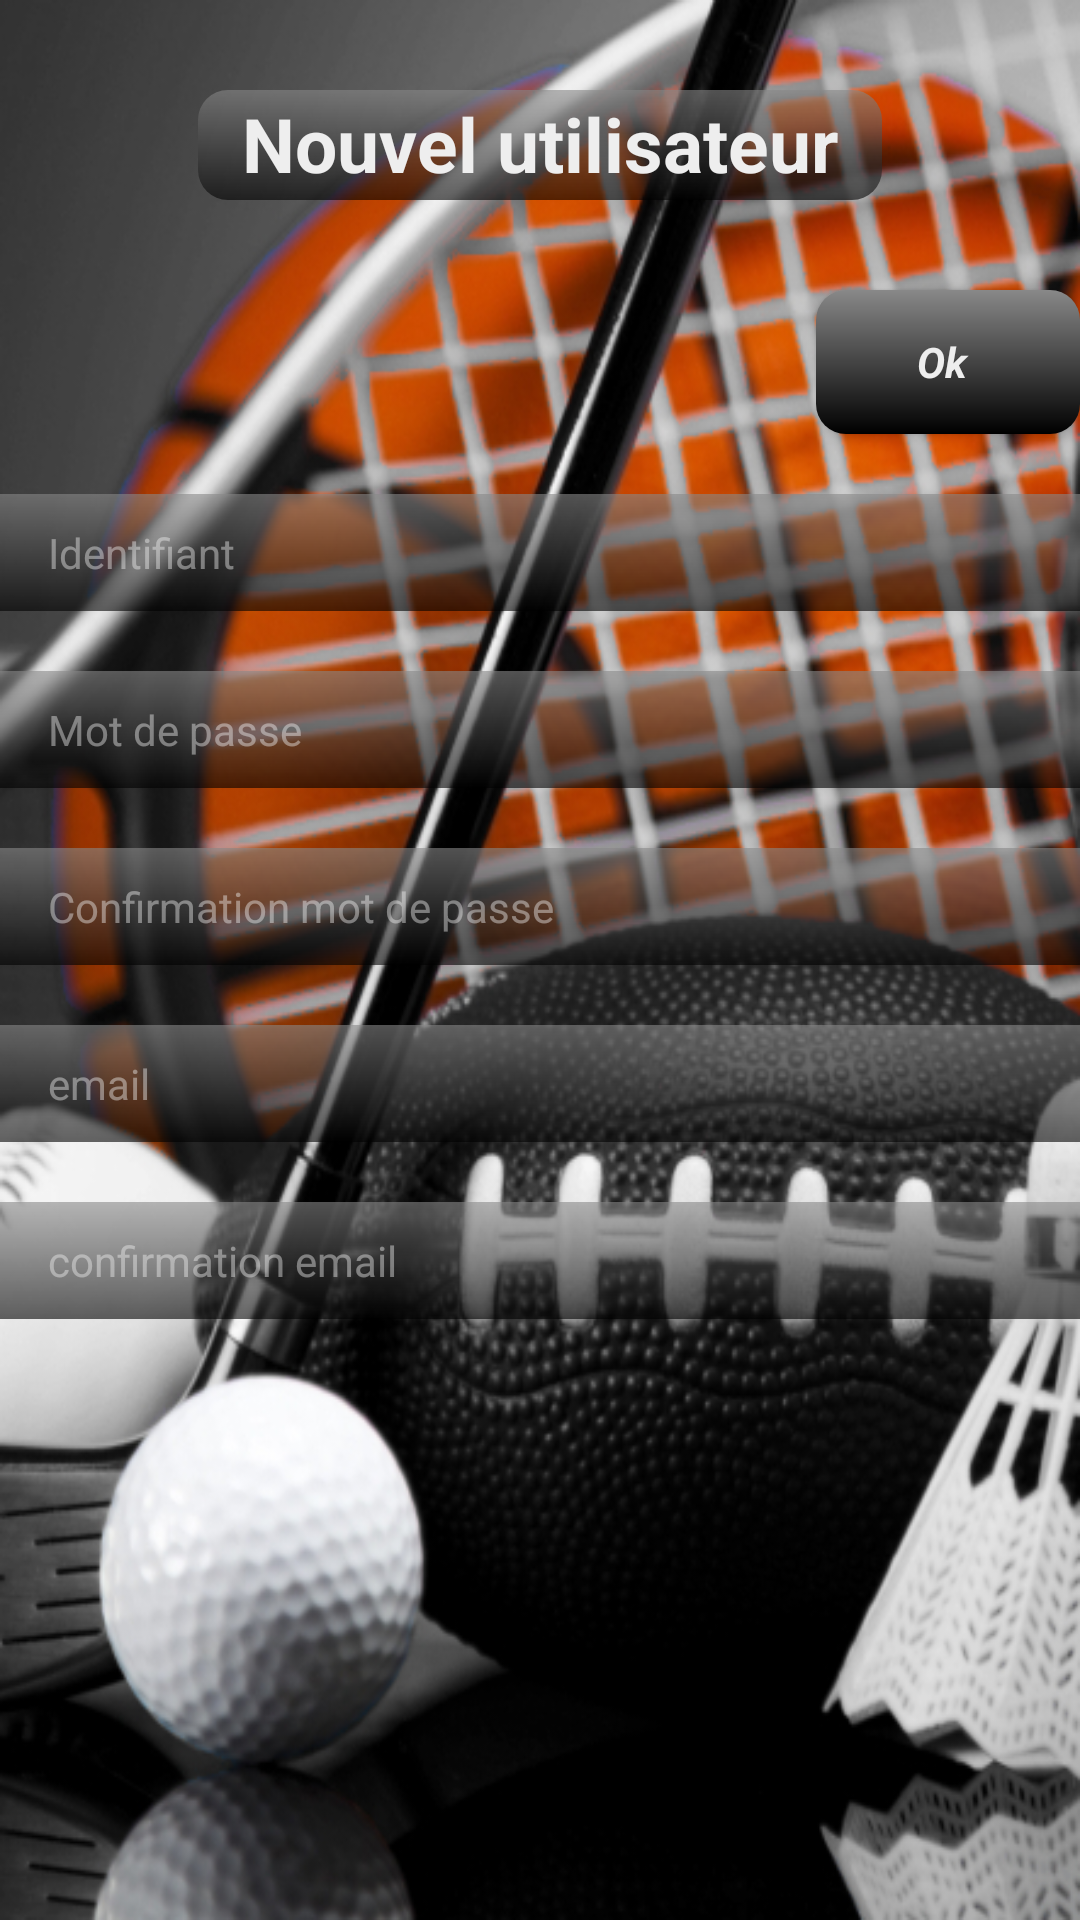

Android layout source for this screen:
<!-- AndroidManifest.xml: application theme AppTheme -->
<!-- res/layout/create_user_profile.xml -->
<?xml version="1.0" encoding="utf-8"?>
<ScrollView xmlns:android="http://schemas.android.com/apk/res/android"
    android:layout_width="match_parent"
    android:layout_height="wrap_content">

    <LinearLayout xmlns:android="http://schemas.android.com/apk/res/android"
        android:layout_width="match_parent"
        android:layout_height="match_parent"
        android:orientation="vertical">

        <TextView
            android:layout_width="wrap_content"
            android:layout_height="wrap_content"
            android:layout_marginBottom="30sp"
            android:layout_marginTop="30sp"
            android:background="@drawable/titrebackground"
            android:text="  Nouvel utilisateur  "
            android:textAppearance="@style/whiteBoldTextStyle"
            android:textSize="@dimen/Titre1"
            android:layout_gravity="center"

            />

        <Button
            android:id="@id/button_create_new_user"
            android:textAppearance="@style/whiteItalicBoldTextStyle"
            android:layout_width="wrap_content"
            android:layout_height="wrap_content"
            android:layout_gravity="right"
            android:background="@drawable/button_layout"
            android:onClick="onCreateUser"
            android:text="Ok"
            android:textSize="@dimen/Titre2"
            />

        <EditText
            android:id="@+id/create_new_userlogin"
            android:layout_width="match_parent"
            android:layout_height="wrap_content"
            android:layout_marginTop="20sp"
            android:background="@drawable/bordure_layout_simple"
            android:hint="Identifiant"
            android:textSize="@dimen/Titre2"
            android:textColorHint="#70EEEEEE"
            style="@style/whiteNormalTextStyle"
            />

        <EditText
            android:id="@+id/create_new_userpassword"
            android:layout_width="match_parent"
            android:layout_height="wrap_content"
            android:layout_marginTop="20sp"
            android:background="@drawable/bordure_layout_simple"
            android:hint="Mot de passe"
            android:inputType="textPassword"
            android:textSize="@dimen/Titre2"
            android:textColorHint="#70EEEEEE"
            style="@style/whiteNormalTextStyle"
            />

        <EditText
            android:id="@+id/confirm_new_userpassword"
            android:layout_width="match_parent"
            android:layout_height="wrap_content"
            android:layout_marginTop="20sp"
            android:background="@drawable/bordure_layout_simple"
            android:hint="Confirmation mot de passe"
            android:inputType="textPassword"
            android:textSize="@dimen/Titre2"
            android:textColorHint="#70EEEEEE"
            style="@style/whiteNormalTextStyle"
            />

        <EditText
            android:id="@+id/create_new_useremail"
            android:layout_width="match_parent"
            android:layout_height="wrap_content"
            android:layout_marginTop="20sp"
            android:background="@drawable/bordure_layout_simple"
            android:hint="email"
            android:textSize="@dimen/Titre2"
            android:textColorHint="#70EEEEEE"
            style="@style/whiteNormalTextStyle"
            />
            />

        <EditText
            android:id="@+id/create_confirm_new_useremail"
            android:layout_width="match_parent"
            android:layout_height="wrap_content"
            android:layout_marginTop="20sp"
            android:background="@drawable/bordure_layout_simple"
            android:hint="confirmation email"
            android:textSize="@dimen/Titre2"
            android:textColorHint="#70EEEEEE"
            style="@style/whiteNormalTextStyle"
            />


    </LinearLayout>
</ScrollView>
<!-- resources referenced by this layout -->
<resources>
  <dimen name="Titre1">22sp</dimen>
  <dimen name="Titre2">16sp</dimen>
  <!-- drawable bordure_layout_simple (drawable) -->
  <?xml version="1.0" encoding="utf-8"?>
  <shape xmlns:android="http://schemas.android.com/apk/res/android" android:shape="rectangle">
      <padding  android:top="10sp"  android:bottom="10sp"
          android:left="@dimen/activity_vertical_margin"/>
      <gradient
          android:startColor="#99000000"
          android:endColor="#99888888"
          android:angle="90"
          />
  
  </shape>
  <!-- drawable button_layout (drawable) -->
  <?xml version="1.0" encoding="utf-8"?>
  <shape xmlns:android="http://schemas.android.com/apk/res/android"    >
      <corners android:radius="10sp"/>
      <padding  android:right="20sp" />
      <padding  android:top="10sp"  android:bottom="10sp"
          android:left="@dimen/activity_vertical_margin"/>
      <gradient
          android:startColor="#000000"
          android:endColor="#888888"
          android:angle="90"
          />
  
  </shape>
  <!-- drawable titrebackground (drawable) -->
  <?xml version="1.0" encoding="utf-8"?>
  <shape xmlns:android="http://schemas.android.com/apk/res/android" android:shape="rectangle">
      <corners android:radius="10sp"/>
      <padding  android:right="2sp" android:bottom="2sp" android:left="2sp"
          android:top="1sp"/>
      <gradient
          android:startColor="#99000000"
          android:endColor="#99888888"
          android:angle="90"
          />
  
  </shape>
  <style name="whiteBoldTextStyle" parent="@android:style/TextAppearance">
          <item name="android:textColor">#EEEEEE</item>
          <item name="android:textStyle">bold</item>
          <item name="android:typeface">sans</item>
          <item name="android:textColorHint">#EEEEEE</item>
      </style>
  <style name="whiteItalicBoldTextStyle" parent="@android:style/TextAppearance">
          <item name="android:textColor">#EEEEEE</item>
          <item name="android:textColorHint">#EEEEEE</item>
          <item name="android:textStyle">italic|bold</item>
          <item name="android:typeface">sans</item>
      </style>
  <style name="whiteNormalTextStyle" parent="@android:style/TextAppearance">
          <item name="android:textColor">#EEEEEE</item>
          <item name="android:textColorHint">#EEEEEE</item>
          <item name="android:textStyle">normal</item>
          <item name="android:typeface">sans</item>
          <item name="android:textCursorDrawable">@null</item>
      </style>
  <style name="AppTheme" parent="Theme.AppCompat.Light.DarkActionBar">
          
          <item name="colorPrimary">@color/colorPrimary</item>
          <item name="colorPrimaryDark">@color/colorPrimaryDark</item>
          <item name="colorAccent">@color/colorAccent</item>
          <item name="android:windowBackground">@drawable/sport22</item>
          <item name="android:spinnerItemStyle">@style/SpinnerItem</item>
      </style>
  <dimen name="activity_vertical_margin">16sp</dimen>
  <color name="colorPrimary">#786E73</color>
  <color name="colorPrimaryDark">#000000</color>
  <color name="colorAccent">#4A4545</color>
  <!-- drawable sport22: jpg bitmap (drawable, 222405 bytes) -->
  <style name="SpinnerItem">
          <item name="android:textColor">#EEE</item>
          <item name="android:fontFamily">sans</item>
          <item name="android:textSize">@dimen/Titre2</item>
      </style>
</resources>
